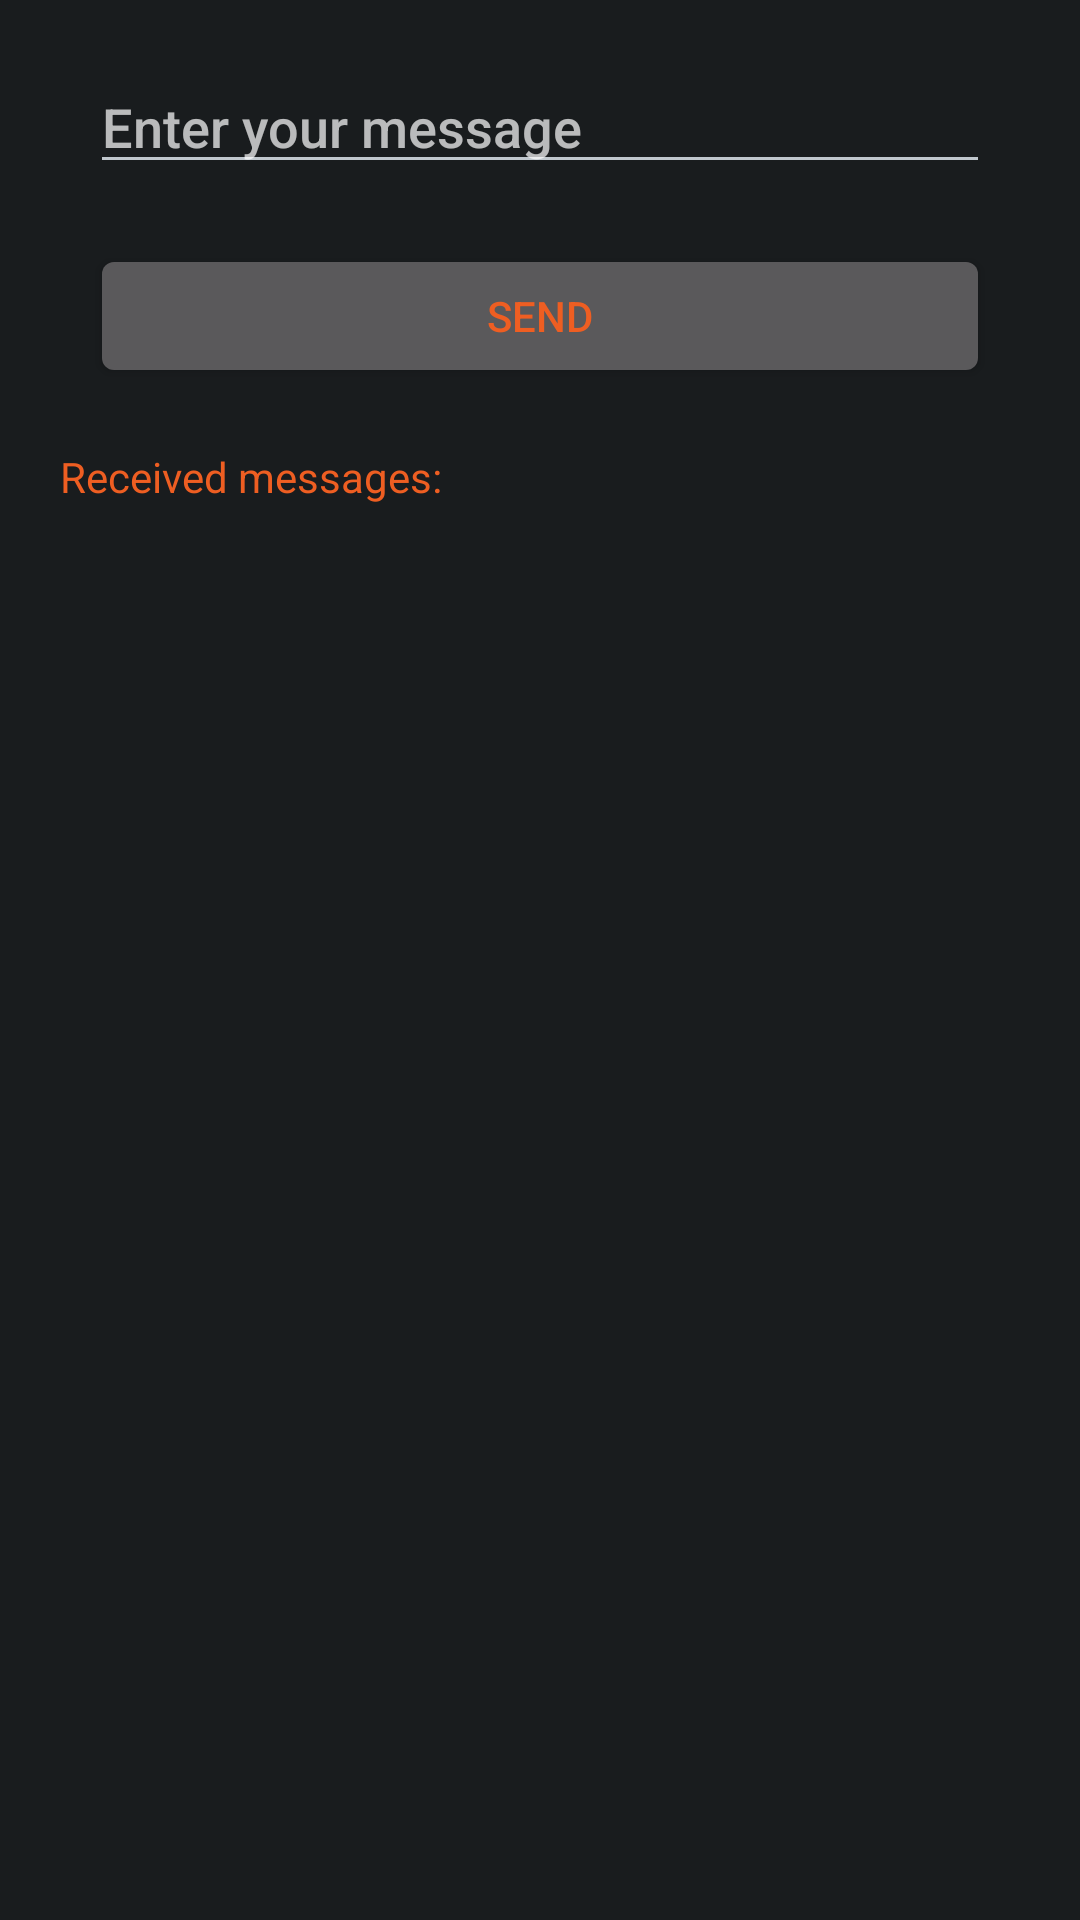

Here is an Android app screen rendered from its layout file. Give the layout XML and the strings, colors and styles it references.
<!-- AndroidManifest.xml: application theme AppTheme -->
<!-- res/layout/fragment_debug_bt_comm.xml -->
<?xml version="1.0" encoding="utf-8"?>


<LinearLayout xmlns:android="http://schemas.android.com/apk/res/android"
    android:orientation="vertical"
    android:layout_width="match_parent"
    android:layout_height="match_parent">


    <EditText
        android:layout_width="300dp"
        android:layout_height="wrap_content"
        android:id="@+id/send_msg_edt"
        android:layout_gravity="center_horizontal"
        android:layout_margin="20dp"
        android:hint="@string/send_msg_hint"/>

    <Button
        android:layout_width="300dp"
        android:layout_height="wrap_content"
        android:text="@string/send_msg_btn"
        android:id="@+id/send_msg_btn"
        android:layout_gravity="center_horizontal"/>

    <TextView
        android:layout_width="300dp"
        android:layout_height="wrap_content"
        android:text="@string/received_msg_txt"
        android:layout_marginTop="20dp"
        android:layout_marginLeft="20dp"
        android:layout_marginRight="20dp"
        android:layout_gravity="start"/>

    <ListView
        android:layout_width="wrap_content"
        android:layout_height="wrap_content"
        android:id="@+id/received_msg_list"
        android:layout_marginTop="10dp"
        android:layout_marginLeft="20dp"
        android:layout_marginRight="20dp"/>



</LinearLayout>
<!-- resources referenced by this layout -->
<resources>
  <string name="received_msg_txt">Received messages:</string>
  <string name="send_msg_btn">Send</string>
  <string name="send_msg_hint">Enter your message</string>
  <style name="AppTheme" parent="android:Theme.DeviceDefault">
  
          <item name="android:windowActionBar">false</item>
          <item name="android:windowNoTitle">true</item>
  
          <item name="android:textColor">@color/orangelight</item>
      </style>
  <color name="orangelight">#EE5E22</color>
</resources>
